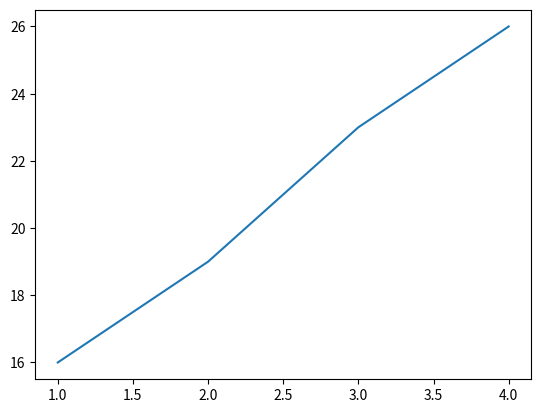

Write the Python code that produced this figure.
import matplotlib.pyplot as plt
x=[1,2,3,4]
y=[16,19,23,26]
n=len(x)
sumx=sum(x)
sumy=sum(y)
xy = [x[i] * y[i] for i in range(len(x))]
sumxy=sum(xy)
xsq = [j**2 for j in x]
sumxsq=sum(xsq)
b=(sumxy-(sumx/n))/(sumxsq-(sumx/n))
a=(sumy-(b*sumx))/n
print("Value of b",b)
print("Value of a",a)
plt.plot(x,y)
plt.show()